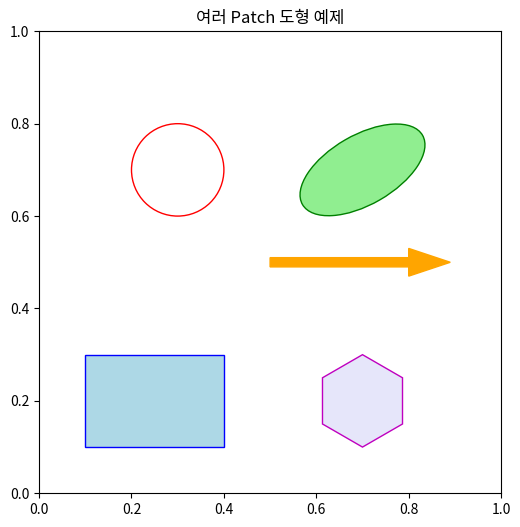

This figure's Python source:
import matplotlib.pyplot as plt
import matplotlib.patches as patches

# Figure와 Axes 생성 (캔버스와 그리는 영역)
fig, ax = plt.subplots(figsize=(6, 6))

# 1. 원 (Circle)
circle = patches.Circle(
    xy=(0.3, 0.7),       # 중심 좌표 (x, y)
    radius=0.1,          # 반지름
    edgecolor='r',       # 외곽선 색
    facecolor='none'     # 내부 색 없음 (투명)
)

# 2. 타원 (Ellipse)
ellipse = patches.Ellipse(
    xy=(0.7, 0.7),       # 중심 좌표
    width=0.3,           # 가로 길이
    height=0.15,         # 세로 길이
    angle=30,            # 회전 각도 (도 단위)
    edgecolor='g',       # 외곽선 색
    facecolor='lightgreen'  # 내부 색
)

# 3. 사각형 (Rectangle)
rectangle = patches.Rectangle(
    xy=(0.1, 0.1),       # 왼쪽 아래 꼭짓점 좌표
    width=0.3,           # 너비
    height=0.2,          # 높이
    edgecolor='b',       # 외곽선 색
    facecolor='lightblue'  # 내부 색
)

# 4. 정육각형 (RegularPolygon)
hexagon = patches.RegularPolygon(
    xy=(0.7, 0.2),       # 중심 좌표
    numVertices=6,       # 꼭짓점 수 (6각형)
    radius=0.1,          # 외접원의 반지름
    edgecolor='m',       # 외곽선 색
    facecolor='lavender'  # 내부 색
)

# 5. 화살표 (FancyArrow)
arrow = patches.FancyArrow(
    x=0.5, y=0.5,         # 시작점 좌표
    dx=0.3, dy=0.0,       # x, y 방향으로의 길이
    width=0.02,           # 화살표 몸통의 두께
    color='orange'        # 전체 색상
)

# 도형들을 Axes에 추가
for shape in [circle, ellipse, rectangle, hexagon, arrow]:
    ax.add_patch(shape)

# 축 설정
ax.set_xlim(0, 1)
ax.set_ylim(0, 1)
ax.set_aspect('equal')  # 비율 고정 (원형 유지)
plt.title("여러 Patch 도형 예제")
plt.show()